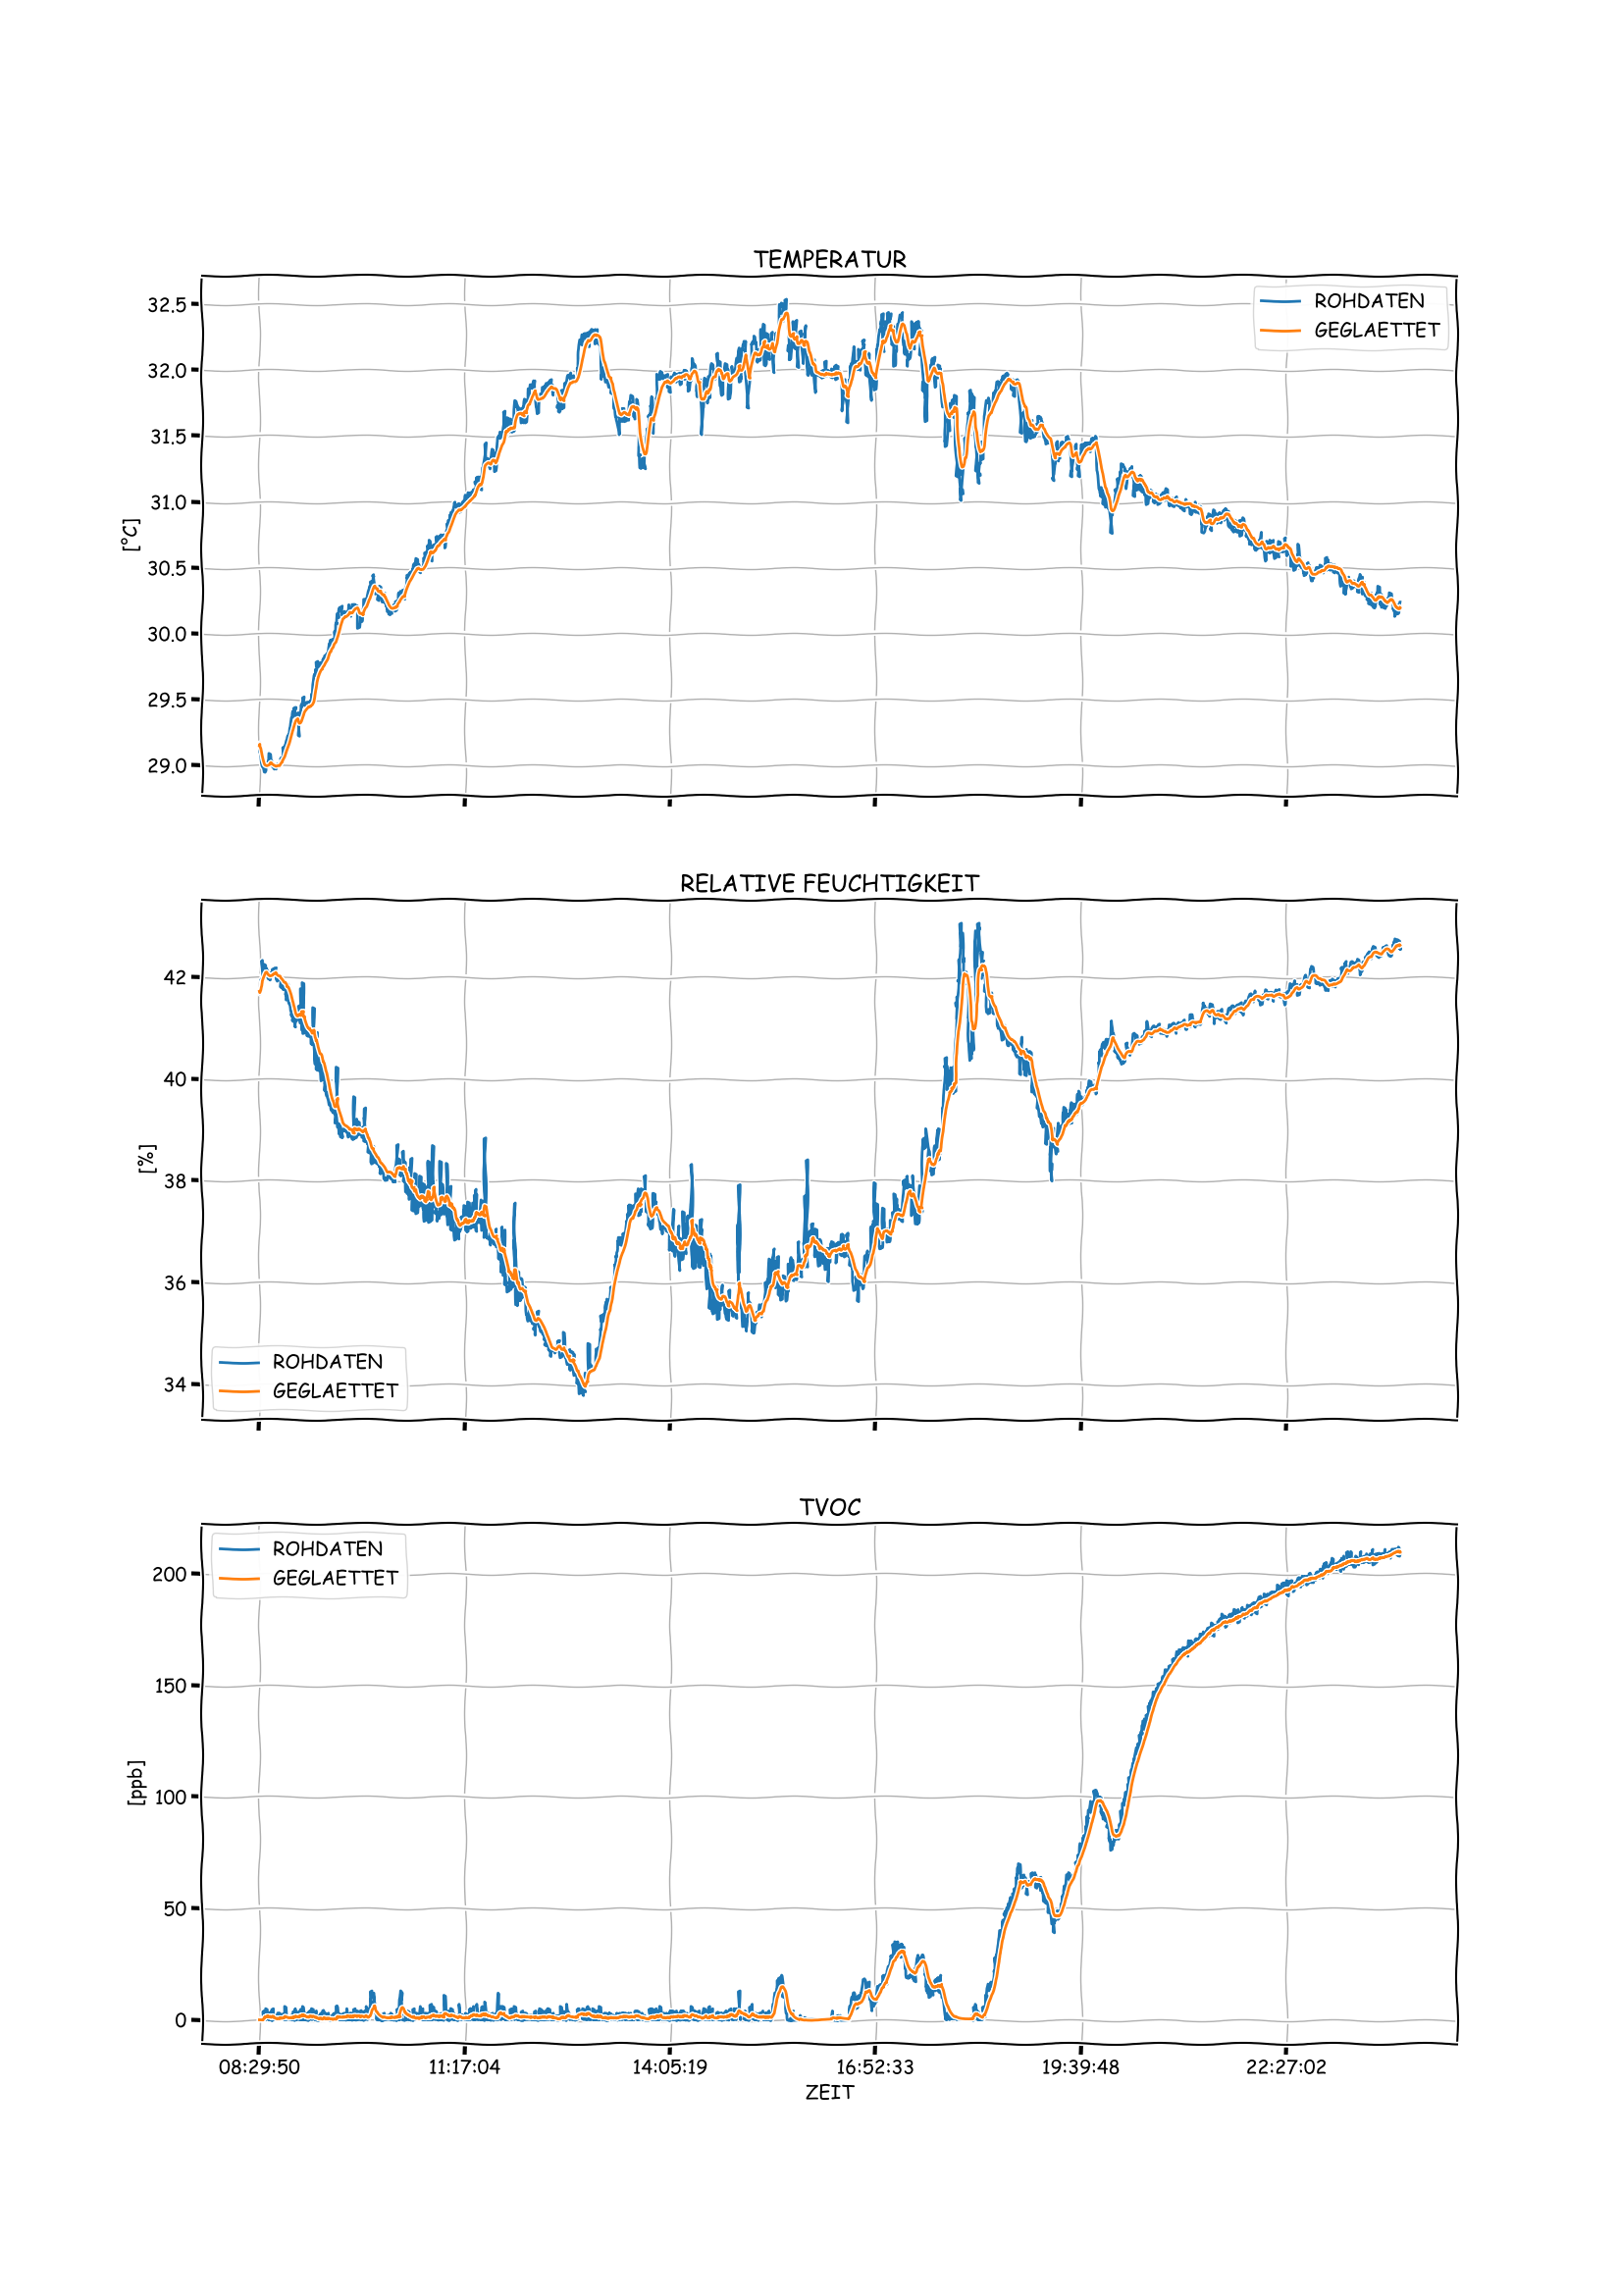

The file beside this chart, header and first rows:
time, temp, hum, tvoc
08:29:50, 29.15, 41.72, 0.00
08:30:10, 29.17, 41.67, 0.00
08:30:30, 29.10, 41.77, 0.00
08:30:50, 29.13, 41.80, 0.00
08:31:10, 29.11, 41.97, 0.00
08:31:30, 29.07, 41.95, 0.00
08:31:50, 29.06, 42.33, 0.00
08:32:10, 29.02, 42.13, 0.00
08:32:31, 29.00, 42.13, 0.00
08:32:51, 28.99, 42.12, 0.00
08:33:11, 28.99, 42.18, 4.00
08:33:31, 28.99, 42.19, 2.00
08:33:51, 28.97, 42.19, 4.00
08:34:11, 28.95, 42.25, 0.00
08:34:31, 28.95, 42.16, 4.00
08:34:51, 28.96, 42.16, 3.00
08:35:11, 28.99, 42.15, 0.00
08:35:31, 29.00, 42.12, 5.00
08:35:51, 28.99, 42.12, 2.00
08:36:11, 29.00, 42.08, 2.00
08:36:31, 29.02, 41.97, 3.00
08:36:51, 29.02, 42.00, 0.00
08:37:11, 29.03, 41.98, 2.00
08:37:32, 29.02, 41.95, 0.00
08:37:52, 29.04, 42.03, 3.00
08:38:12, 29.09, 41.94, 3.00
08:38:32, 29.04, 42.00, 0.00
08:38:52, 29.02, 42.00, 0.00
08:39:12, 29.04, 42.08, 2.00
08:39:32, 28.99, 42.07, 4.00
08:39:52, 29.00, 42.06, 0.00
08:40:12, 28.99, 42.13, 0.00
08:40:32, 29.00, 42.15, 5.00
08:40:52, 28.99, 42.02, 0.00
08:41:12, 28.99, 42.17, 1.00
08:41:32, 28.97, 42.09, 2.00
08:41:52, 28.98, 42.11, 0.00
08:42:13, 28.99, 42.11, 0.00
08:42:33, 28.99, 42.17, 1.00
08:42:53, 28.98, 42.19, 0.00
08:43:13, 28.97, 42.02, 0.00
08:43:33, 28.99, 42.05, 0.00
08:43:53, 29.00, 41.95, 2.00
08:44:13, 28.99, 41.94, 0.00
08:44:33, 29.01, 41.92, 0.00
08:44:53, 29.00, 41.94, 1.00
08:45:13, 29.01, 41.99, 0.00
08:45:33, 28.99, 41.99, 3.00
08:45:53, 28.99, 42.01, 0.00
08:46:13, 28.99, 42.01, 0.00
08:46:33, 29.02, 42.00, 3.00
08:46:53, 29.04, 41.89, 0.00
08:47:14, 29.06, 41.79, 0.00
08:47:34, 29.05, 41.85, 2.00
08:47:54, 29.05, 41.88, 1.00
08:48:14, 29.06, 41.83, 0.00
08:48:34, 29.03, 41.81, 2.00
08:48:54, 29.09, 41.83, 0.00
08:49:14, 29.14, 41.76, 1.00
08:49:34, 29.06, 41.74, 3.00
... 2,718 more rows
